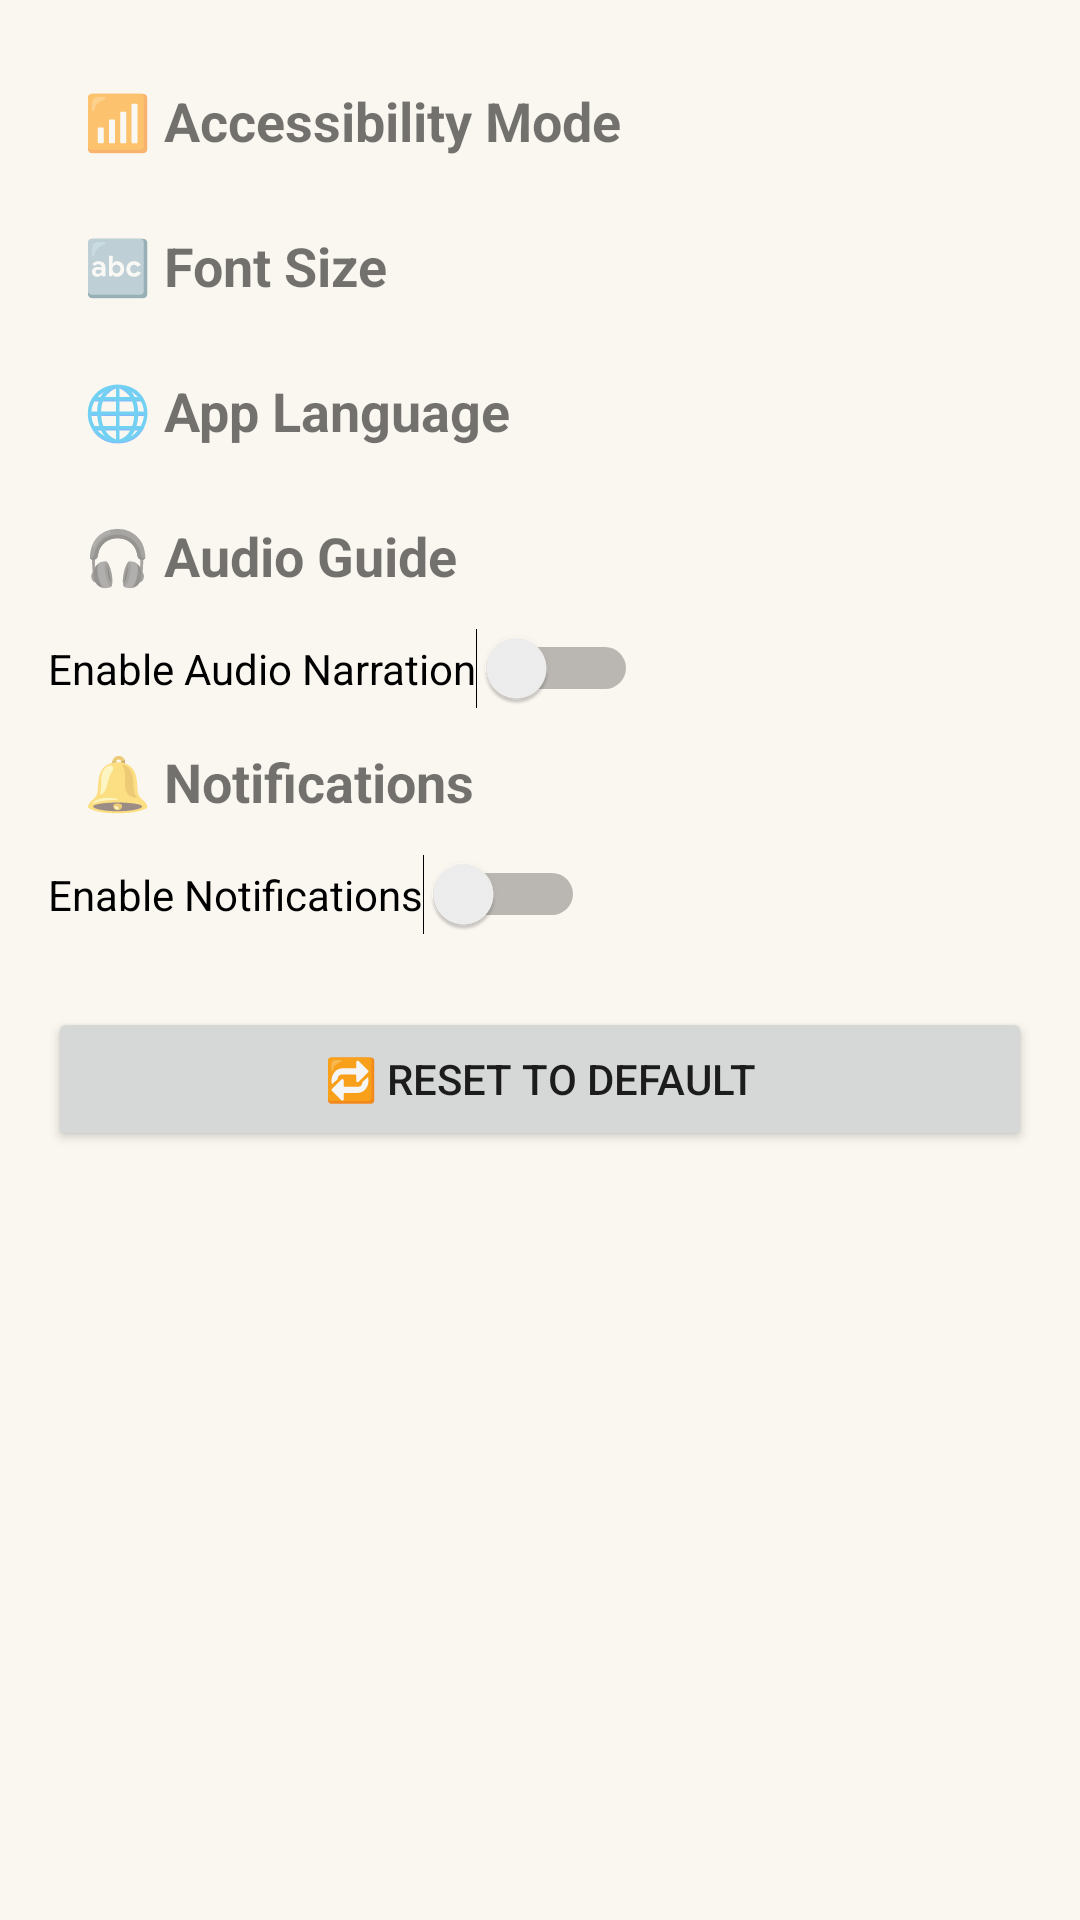

Here is an Android app screen rendered from its layout file. Give the layout XML and the strings, colors and styles it references.
<!-- AndroidManifest.xml: application theme Theme.ChesterMilitaryMuseum -->
<!-- res/layout/settings_layout.xml -->
<?xml version="1.0" encoding="utf-8"?>
<ScrollView xmlns:android="http://schemas.android.com/apk/res/android"
    xmlns:tools="http://schemas.android.com/tools"
    android:layout_width="match_parent"
    android:layout_height="match_parent"
    android:padding="16dp"
    android:visibility="visible"
    tools:visibility="visible"
    android:background="#FAF6F0">

    <LinearLayout
        android:id="@+id/settingsContainer"
        android:layout_width="match_parent"
        android:layout_height="wrap_content"
        android:orientation="vertical">

        
        <TextView
            android:id="@+id/toggleAccessibility"
            style="@style/SettingTitleStyle"
            android:text="📶 Accessibility Mode" />

        <LinearLayout
            android:id="@+id/sectionAccessibility"
            android:layout_width="match_parent"
            android:layout_height="wrap_content"
            android:orientation="vertical"
            android:paddingStart="12dp"
            android:visibility="gone">

            <RadioGroup
                android:id="@+id/accessibilityGroup"
                android:layout_width="wrap_content"
                android:layout_height="wrap_content">

                <RadioButton
                    android:id="@+id/rbDefault"
                    android:layout_width="wrap_content"
                    android:layout_height="wrap_content"
                    android:text="Default" />

                <RadioButton
                    android:id="@+id/rbHighContrast"
                    android:layout_width="wrap_content"
                    android:layout_height="wrap_content"
                    android:text="High Contrast" />

                <RadioButton
                    android:id="@+id/rbProtanopia"
                    android:layout_width="wrap_content"
                    android:layout_height="wrap_content"
                    android:text="Protanopia" />

                <RadioButton
                    android:id="@+id/rbDeuteranopia"
                    android:layout_width="wrap_content"
                    android:layout_height="wrap_content"
                    android:text="Deuteranopia" />

                <RadioButton
                    android:id="@+id/rbTritanopia"
                    android:layout_width="wrap_content"
                    android:layout_height="wrap_content"
                    android:text="Tritanopia" />
            </RadioGroup>
        </LinearLayout>

        
        <TextView
            android:id="@+id/toggleFont"
            style="@style/SettingTitleStyle"
            android:text="🔤 Font Size" />

        <LinearLayout
            android:id="@+id/sectionFont"
            android:layout_width="match_parent"
            android:layout_height="wrap_content"
            android:orientation="horizontal"
            android:padding="12dp"
            android:visibility="gone">

            <Button
                android:id="@+id/btnSmallFont"
                android:layout_width="wrap_content"
                android:layout_height="wrap_content"
                android:text="Small" />

            <Button
                android:id="@+id/btnMediumFont"
                android:layout_width="wrap_content"
                android:layout_height="wrap_content"
                android:layout_marginStart="8dp"
                android:text="Medium" />

            <Button
                android:id="@+id/btnLargeFont"
                android:layout_width="wrap_content"
                android:layout_height="wrap_content"
                android:layout_marginStart="8dp"
                android:text="Large" />
        </LinearLayout>

        
        <TextView
            android:id="@+id/toggleLanguage"
            style="@style/SettingTitleStyle"
            android:text="🌐 App Language" />

        <Spinner
            android:id="@+id/spinnerLanguage"
            android:layout_width="match_parent"
            android:layout_height="wrap_content"
            android:layout_marginTop="4dp"
            android:visibility="gone" />

        
        <TextView
            android:id="@+id/tvToggleAudio"
            style="@style/SettingTitleStyle"
            android:text="🎧 Audio Guide" />

        <Switch
            android:id="@+id/switchAudioGuide"
            android:layout_width="wrap_content"
            android:layout_height="wrap_content"
            android:text="Enable Audio Narration" />

        
        <TextView
            android:id="@+id/tvToggleNotifications"
            style="@style/SettingTitleStyle"
            android:text="🔔 Notifications" />

        <Switch
            android:id="@+id/switchNotifications"
            android:layout_width="wrap_content"
            android:layout_height="wrap_content"
            android:text="Enable Notifications" />

        
        <Button
            android:id="@+id/btnResetSettings"
            android:layout_width="match_parent"
            android:layout_height="wrap_content"
            android:layout_marginTop="24dp"
            android:text="🔁 Reset to Default" />
    </LinearLayout>
</ScrollView>
<!-- resources referenced by this layout -->
<resources>
  <style name="SettingTitleStyle">
          <item name="android:layout_width">match_parent</item>
          <item name="android:layout_height">wrap_content</item>
          <item name="android:textStyle">bold</item>
          <item name="android:textSize">18sp</item>
          <item name="android:padding">12dp</item>
          <item name="android:background">?attr/selectableItemBackground</item>
          <item name="android:clickable">true</item>
      </style>
  <style name="Theme.ChesterMilitaryMuseum" parent="Base.Theme.ChesterMilitaryMuseum" />
  <style name="Base.Theme.ChesterMilitaryMuseum" parent="Theme.MaterialComponents.DayNight.NoActionBar">
          <item name="colorPrimary">@color/primary</item>
          <item name="colorOnPrimary">@color/onPrimary</item>
          <item name="colorSecondary">@color/secondary</item>
          <item name="colorOnSecondary">@color/onSecondary</item>
          <item name="android:colorBackground">@color/background</item>
          <item name="colorOnBackground">@color/onBackground</item>
          <item name="colorSurface">@color/surface</item>
          <item name="colorOnSurface">@color/onSurface</item>
          <item name="android:forceDarkAllowed">true</item>
      </style>
  <color name="primary">#BCAAA4</color>
  <color name="onPrimary">#FFFFFF</color>
  <color name="secondary">#7E57C2</color>
  <color name="onSecondary">#FFFFFF</color>
  <color name="background">#F5F1EE</color>
  <color name="onBackground">#000000</color>
  <color name="surface">#FFFFFF</color>
  <color name="onSurface">#000000</color>
</resources>
